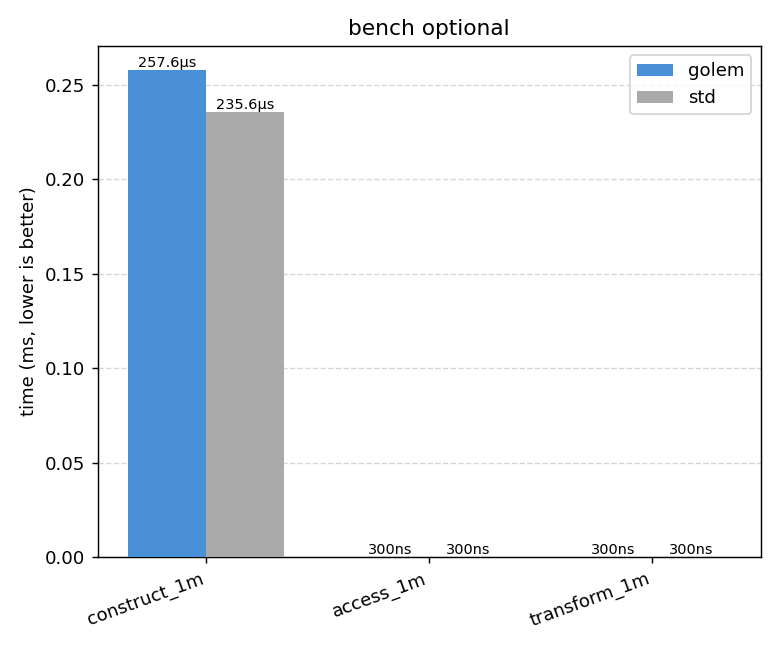

The table this chart was drawn from, first rows:
construct_1m, 257587, 235614
access_1m, 300, 300
transform_1m, 300, 300
